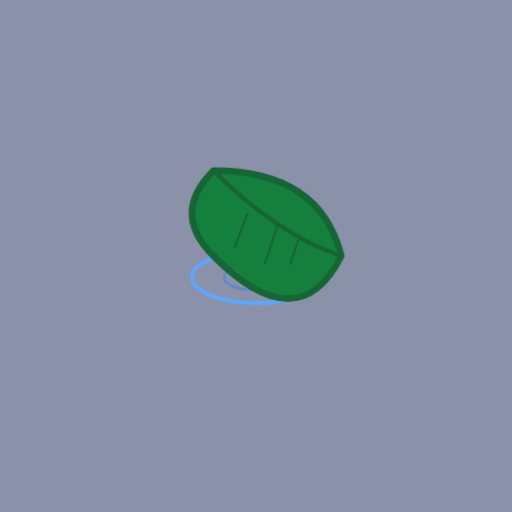
t = 0.00 s
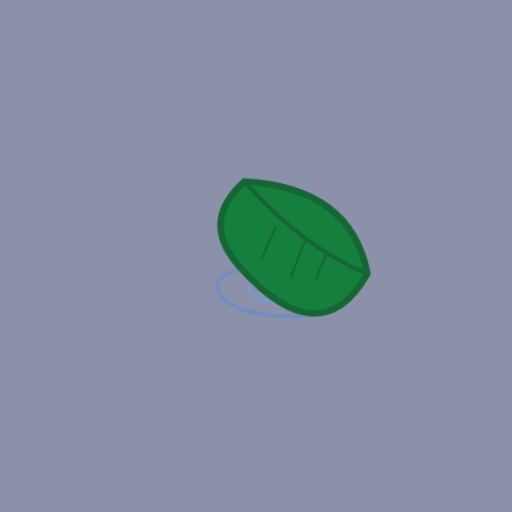
t = 1.50 s
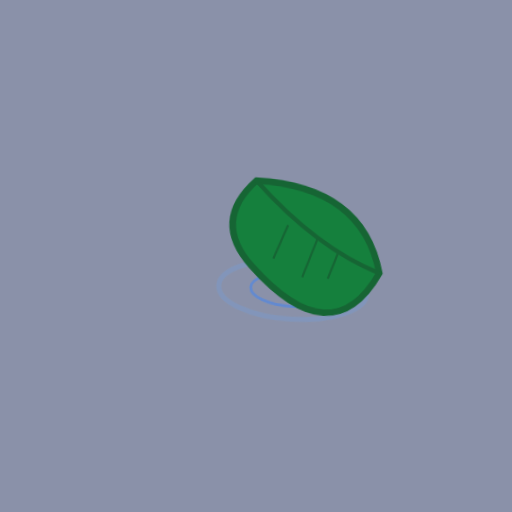
t = 3.48 s
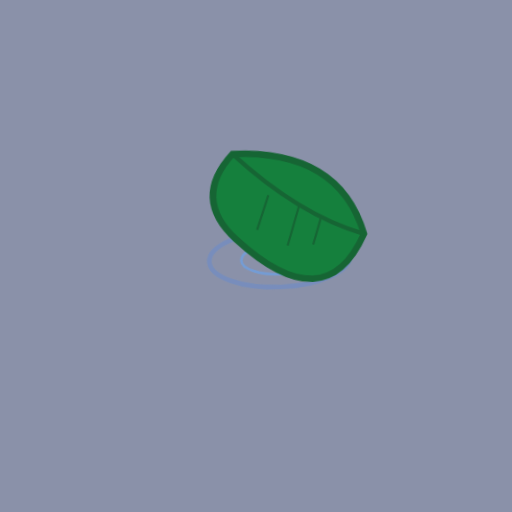
t = 4.80 s
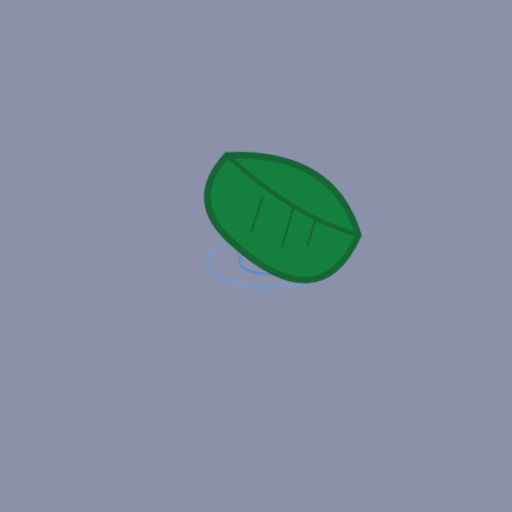
t = 6.12 s
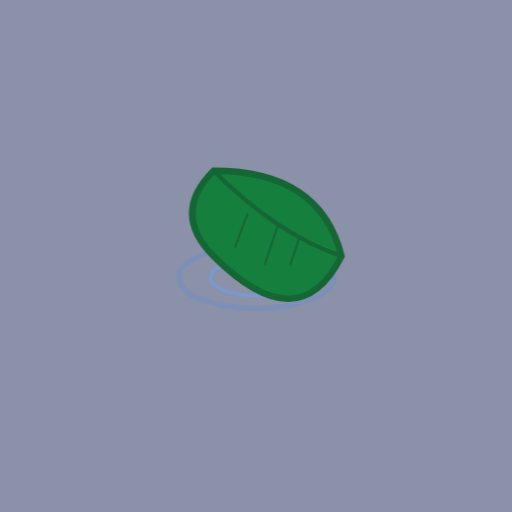
t = 8.14 s

The animated SVG that drew these frames (rendered in a browser with its animation timeline set to each time). Animation: 2 CSS @keyframes rules; one cycle of 9.50 s, repeats indefinitely.

<svg xmlns="http://www.w3.org/2000/svg" viewBox="0 0 120 120" width="100%" height="100%">
<defs>
<style>
      @keyframes floatLeaf {
        0%, 100% { transform: translate(0, 0) rotate(0deg); }
        33% { transform: translate(10px, 5px) rotate(5deg); }
        66% { transform: translate(5px, -5px) rotate(-3deg); }
      }
      @keyframes tinyRipple {
        0% { transform: scale(0.5); opacity: 0.6; }
        100% { transform: scale(1.5); opacity: 0; }
      }
      .leaf {
        transform-origin: 60px 60px;
        animation: floatLeaf 8s ease-in-out infinite;
      }
      .tr1 { transform-origin: 60px 65px; animation: tinyRipple 3s linear infinite; }
      .tr2 { transform-origin: 60px 65px; animation: tinyRipple 3s linear 1.5s infinite; }
    </style>
</defs>

<!-- Water Background -->
<rect width="120" height="120" fill="#172554" opacity="0.5"></rect>

<g class="leaf">
  <!-- Ripples emitted from leaf -->
  <ellipse class="tr1" cx="60" cy="65" rx="15" ry="6" fill="none" stroke="#3b82f6" stroke-width="1"></ellipse>
  <ellipse class="tr2" cx="60" cy="65" rx="15" ry="6" fill="none" stroke="#60a5fa" stroke-width="1"></ellipse>

  <!-- Leaf Shape -->
  <path d="M50 40 Q75 40 80 60 Q70 80 50 60 Q40 50 50 40 Z" fill="#15803d" stroke="#166534" stroke-width="1.5"></path>
  <!-- Leaf Vein -->
  <path d="M50 40 Q65 55 80 60" fill="none" stroke="#166534" stroke-width="1"></path>
  <path d="M58 50 L55 58 M65 53 L62 62 M70 56 L68 62" fill="none" stroke="#166534" stroke-width="0.5"></path>
</g>

</svg>
